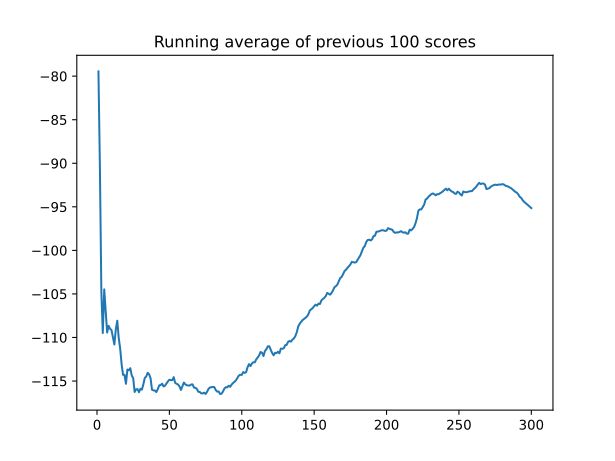

Source data for this figure (header and first rows):
, episode, score, avg_score, action, theta_k, EP(t) [W], PAPR [W], PAPR [dB]
0, 0.0, -79.46, -79.46, 565, [-0.1256103515625, 0.1256103515625, 1.57…, 10.04, 2.007, 3.026
1, , , , 622, [-0.251220703125, 0.251220703125, 1.6962…, 9.838, 1.968, 2.94
2, , , , 2607, [-0.1256103515625, 0.1256103515625, 1.82…, 9.364, 1.873, 2.725
3, , , , 585, [-0.251220703125, 0.251220703125, 1.8349…, 9.346, 1.869, 2.717
4, , , , 2226, [-0.2386474609375, 0.251220703125, 1.960…, 9.74, 1.948, 2.896
5, , , , 1591, [-0.2386474609375, 0.251220703125, 1.973…, 9.588, 1.918, 2.828
6, , , , 1196, [-0.251220703125, 0.376953125, 1.9736328…, 9.201, 1.84, 2.649
7, , , , 1727, [-0.251220703125, 0.389404296875, 2.0996…, 9.646, 1.929, 2.854
8, , , , 3058, [-0.1256103515625, 0.51513671875, 2.0996…, 10.16, 2.033, 3.081
9, , , , 607, [-0.251220703125, 0.640625, 2.224609375,…, 10.14, 2.027, 3.069
10, , , , 1649, [-0.251220703125, 0.6533203125, 2.099609…, 10.25, 2.051, 3.119
11, , , , 920, [-0.263671875, 0.6533203125, 2.087890625…, 9.039, 1.808, 2.572
12, , , , 3076, [-0.1380615234375, 0.77880859375, 2.0996…, 9.894, 1.979, 2.964
13, , , , 62, [-0.263671875, 0.6533203125, 2.099609375…, 9.581, 1.916, 2.824
14, , , , 1136, [-0.276123046875, 0.77880859375, 1.97363…, 9.801, 1.96, 2.923
15, , , , 2808, [-0.1505126953125, 0.77880859375, 1.9736…, 10.1, 2.02, 3.053
16, , , , 1001, [-0.1630859375, 0.79150390625, 1.8476562…, 10.83, 2.165, 3.355
17, , , , 1401, [-0.1630859375, 0.77880859375, 1.8349609…, 11.53, 2.306, 3.628
18, , , , 113, [-0.288818359375, 0.6533203125, 1.960937…, 11.24, 2.248, 3.518
19, , , , 2756, [-0.1632080078125, 0.6533203125, 1.83496…, 11.47, 2.293, 3.604
20, 1.0, -101.3, -90.38, 1107, [-0.01256561279296875, 0.012565612792968…, 10.01, 2.002, 3.014
21, , , , 521, [-0.13818359375, 0.13818359375, 1.570312…, 9.89, 1.978, 2.962
22, , , , 1933, [-0.1256103515625, 0.01251983642578125, …, 9.785, 1.957, 2.916
23, , , , 3011, [5.334615707397461e-05, 0.13818359375, 1…, 9.657, 1.931, 2.859
24, , , , 2140, [0.0126190185546875, 0.13818359375, 1.31…, 9.555, 1.911, 2.813
25, , , , 877, [5.263090133666992e-05, 0.13818359375, 1…, 9.565, 1.913, 2.817
26, , , , 2513, [0.125732421875, 0.01251983642578125, 1.…, 10.03, 2.005, 3.021
27, , , , 213, [6.872415542602539e-05, -4.6551227569580…, 9.558, 1.912, 2.814
28, , , , 3090, [0.125732421875, 0.1256103515625, 1.0917…, 9.334, 1.867, 2.711
29, , , , 175, [6.872415542602539e-05, 0.113037109375, …, 9.433, 1.887, 2.757
30, , , , 871, [-0.0124969482421875, 0.1004638671875, 1…, 9.598, 1.92, 2.832
31, , , , 2146, [6.943941116333008e-05, 0.1004638671875,…, 9.702, 1.94, 2.879
32, , , , 1446, [6.943941116333008e-05, 0.087890625, 1.0…, 9.963, 1.993, 2.994
33, , , , 1701, [6.943941116333008e-05, 0.1004638671875,…, 9.765, 1.953, 2.907
34, , , , 2340, [0.01263427734375, 0.113037109375, 1.117…, 9.901, 1.98, 2.967
35, , , , 1973, [0.02520751953125, -0.01262664794921875,…, 10.71, 2.143, 3.31
36, , , , 1926, [0.03778076171875, -0.1383056640625, 1.1…, 11.31, 2.262, 3.545
37, , , , 1498, [0.03778076171875, -0.15087890625, 1.255…, 11.85, 2.369, 3.746
38, , , , 2570, [0.1634521484375, -0.276611328125, 1.255…, 13.35, 2.67, 4.264
39, , , , 3070, [0.2890625, -0.1510009765625, 1.25585937…, 12.94, 2.587, 4.129
40, 2.0, -133.2, -104.7, 1527, [0.0, 0.0, 1.5576171875, 4.5859375, 9.42…, 10.55, 2.11, 3.243
41, , , , 1150, [-0.01256561279296875, 0.1256103515625, …, 11.42, 2.284, 3.588
42, , , , 1544, [-0.01256561279296875, 0.1256103515625, …, 11.77, 2.355, 3.719
43, , , , 2028, [7.748603820800781e-07, 0.113037109375, …, 12.6, 2.521, 4.015
44, , , , 68, [-0.1256103515625, -0.01262664794921875,…, 12.3, 2.46, 3.91
45, , , , 3108, [5.334615707397461e-05, 0.113037109375, …, 12.86, 2.571, 4.101
46, , , , 2601, [0.125732421875, -0.01262664794921875, 1…, 12.9, 2.579, 4.115
47, , , , 1542, [0.125732421875, -0.01262664794921875, 1…, 12.81, 2.562, 4.086
48, , , , 2249, [0.1383056640625, -0.01262664794921875, …, 12.4, 2.48, 3.944
49, , , , 1115, [0.125732421875, -6.026029586791992e-05,…, 11.81, 2.363, 3.734
50, , , , 2727, [0.25146484375, -0.01262664794921875, 2.…, 12.22, 2.444, 3.882
51, , , , 2911, [0.377197265625, -6.026029586791992e-05,…, 12, 2.399, 3.801
52, , , , 2768, [0.5029296875, -6.026029586791992e-05, 1…, 11.79, 2.358, 3.726
53, , , , 3066, [0.62841796875, 0.1256103515625, 1.99707…, 12.07, 2.413, 3.826
54, , , , 2846, [0.75390625, 0.1256103515625, 2.00976562…, 10.84, 2.168, 3.36
55, , , , 3081, [0.87939453125, 0.251220703125, 2.021484…, 11.24, 2.248, 3.518
56, , , , 2986, [1.0048828125, 0.263671875, 2.146484375,…, 10.93, 2.185, 3.395
57, , , , 1045, [0.9921875, 0.276123046875, 2.134765625,…, 10.92, 2.185, 3.394
58, , , , 1987, [1.0048828125, 0.1505126953125, 2.259765…, 11.75, 2.35, 3.711
59, , , , 96, [0.87939453125, 0.0248565673828125, 2.27…, 12.83, 2.566, 4.092
... 5,940 more rows
